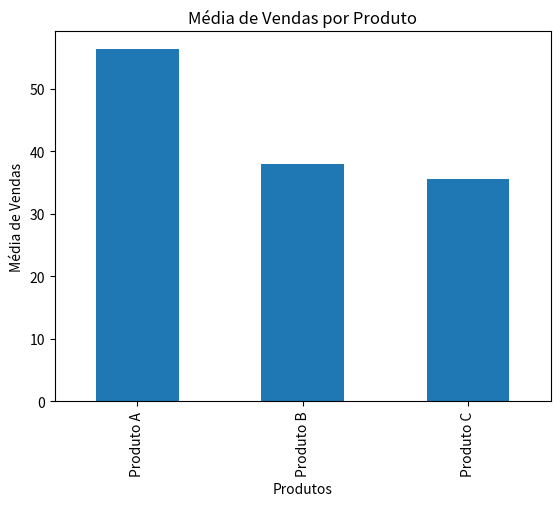

The script that saved this image:
# 11. Crie um DataFrame com dados de vendas de três produtos ao longo de seis
# meses. Use 06-Pandas para calcular a média de vendas de cada produto e Matplotlib
# para exibir um gráfico de barras agrupadas.

import numpy as np
import pandas as pd
import matplotlib.pyplot as plt

data11 = np.random.randint(0, 100, size=(6, 3))
df11 = pd.DataFrame(data11, columns=['Produto A', 'Produto B', 'Produto C'])

media_vendas = df11.mean()
media_vendas.plot(kind='bar')
plt.title('Média de Vendas por Produto')
plt.xlabel('Produtos')
plt.ylabel('Média de Vendas')
plt.show()





